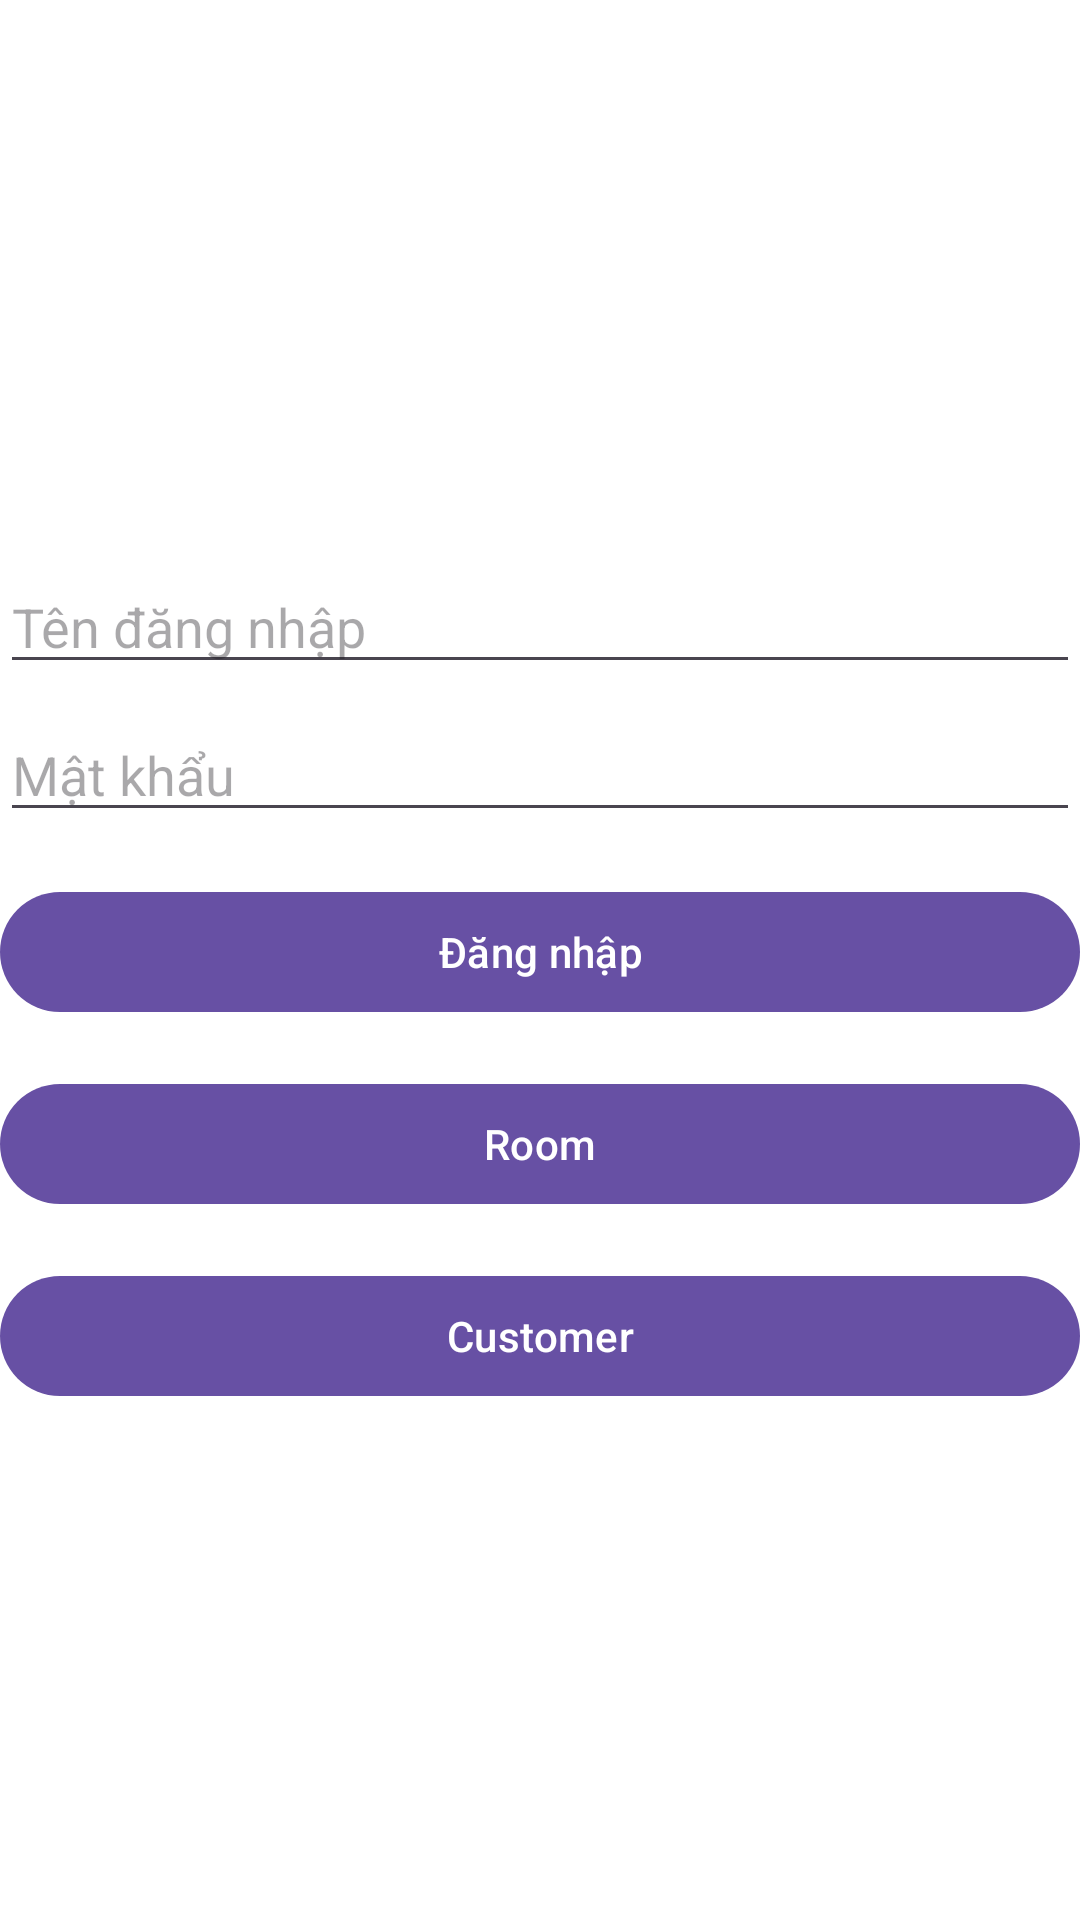

Produce the Android XML layout that renders to this screen, including the resource entries it uses.
<!-- AndroidManifest.xml: application theme Theme.cuoiki -->
<!-- res/layout/login_activity.xml -->
<?xml version="1.0" encoding="utf-8"?>
<LinearLayout
    xmlns:android="http://schemas.android.com/apk/res/android"
    xmlns:tools="http://schemas.android.com/tools"
    android:layout_width="match_parent"
    android:layout_height="match_parent"
    android:orientation="vertical"
    android:gravity="center"
    android:background="#FFFFFF"
    tools:context=".login_activity">

    
    <EditText
        android:id="@+id/editTextUsername"
        android:layout_width="match_parent"
        android:layout_height="wrap_content"
        android:layout_marginTop="16dp"
        android:hint="Tên đăng nhập"/>

    
    <EditText
        android:id="@+id/editTextPassword"
        android:layout_width="match_parent"
        android:layout_height="wrap_content"
        android:layout_marginTop="8dp"
        android:hint="Mật khẩu"
        android:inputType="textPassword"/>

    
    <Button
        android:id="@+id/buttonLogin"
        android:layout_width="match_parent"
        android:layout_height="wrap_content"
        android:layout_marginTop="16dp"
        android:text="Đăng nhập"/>

    
    <Button
        android:id="@+id/buttonCustomer"
        android:layout_width="match_parent"
        android:layout_height="wrap_content"
        android:layout_marginTop="16dp"
        android:text="Room"/>

    
    <Button
        android:id="@+id/buttonRoom"
        android:layout_width="match_parent"
        android:layout_height="wrap_content"
        android:layout_marginTop="16dp"
        android:text="Customer"/>
</LinearLayout>
<!-- resources referenced by this layout -->
<resources>
  <style name="Theme.cuoiki" parent="Base.Theme.cuoiki" />
  <style name="Base.Theme.cuoiki" parent="Theme.Material3.DayNight.NoActionBar">
          
          
      </style>
</resources>
